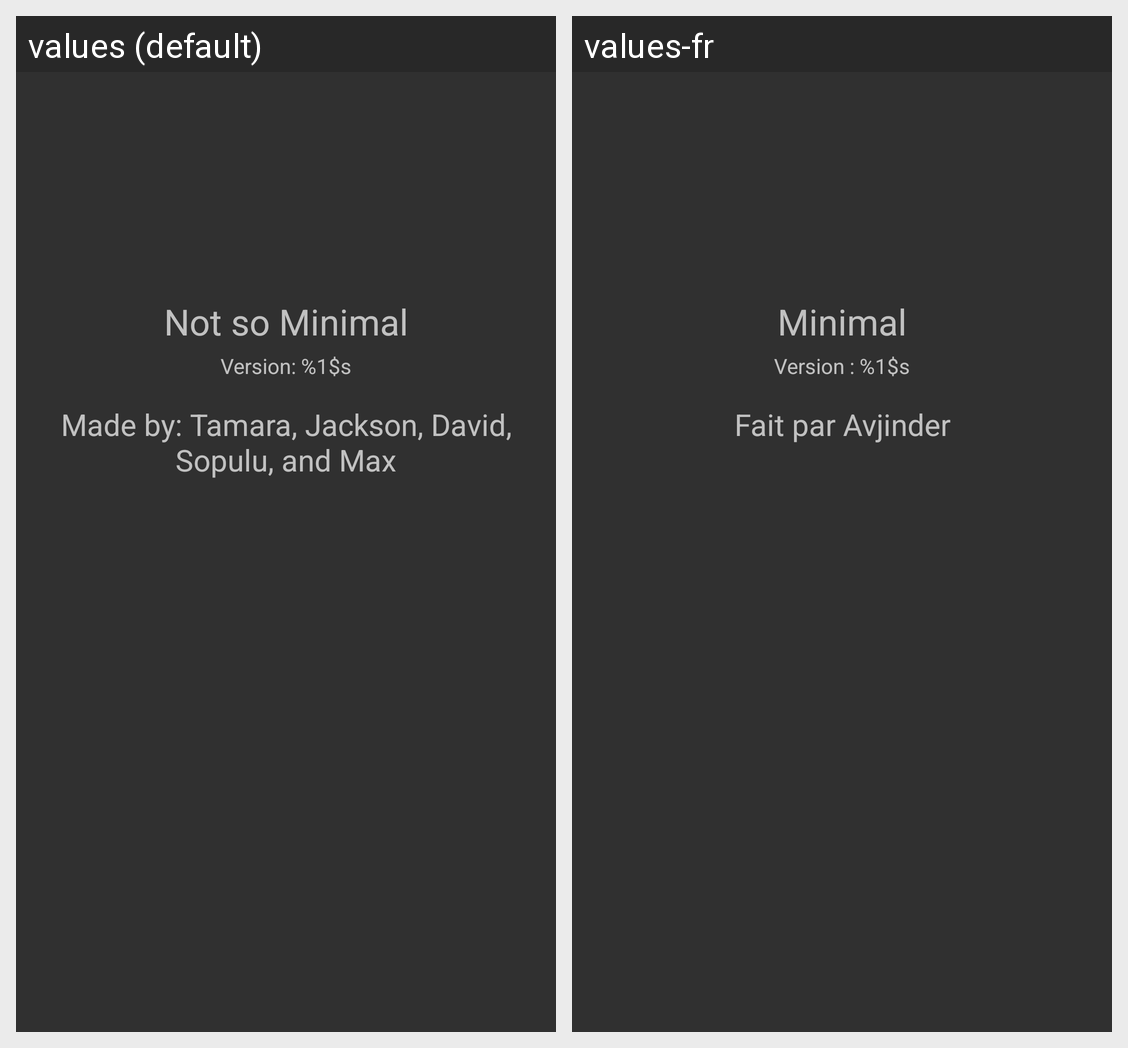

Locale-by-locale string values for the Android screen shown in this grid:
Android screen res/layout/fragment_about.xml rendered under 2 locales, left to right: values (default), values-fr. Device: Nexus 5 (rendered at 1080×1920; each locale shown at half size, 540×960, under a caption strip naming it); theme CustomStyle.DarkTheme.
Strings drawn on this screen, with the default value and each locale's value (text and hints the layout hard-codes, and strings that could not be matched under every locale, appear in the picture but are not listed):

app_name
  values: Not so Minimal
  values-fr: Minimal

app_version
  values: Version: %1$s
  values-fr: Version : %1$s

made_by
  values: Made by: Tamara, Jackson, David, Sopulu, and Max
  values-fr: Fait par Avjinder
